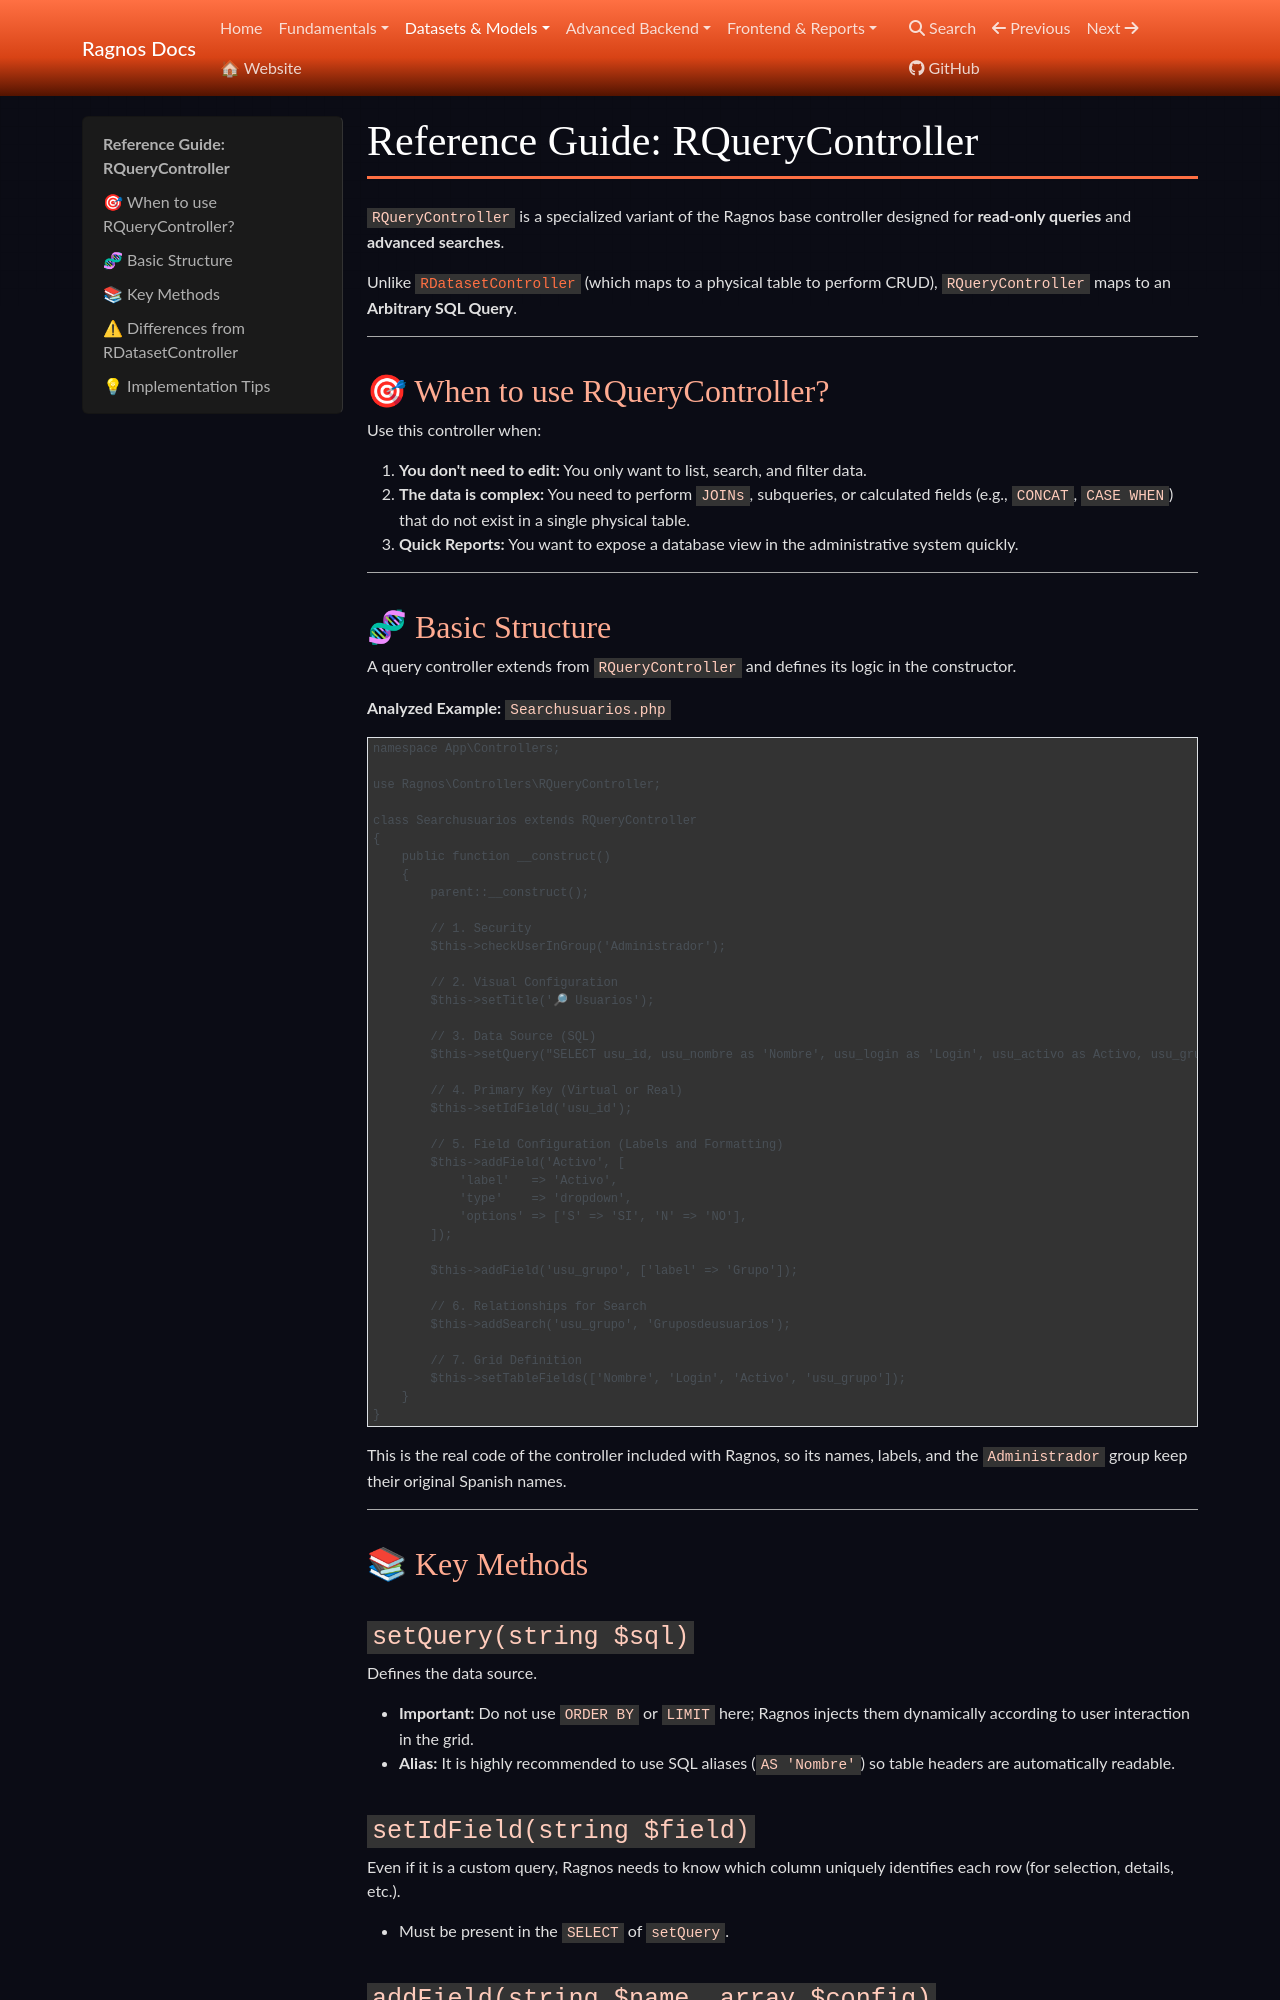

repository: cgarciagl/Ragnos · page: docs/en/datasets/guia_RQueryController/index.html · generator: mkdocs

# Reference Guide: RQueryController

`RQueryController` is a specialized variant of the Ragnos base controller designed for **read-only queries** and **advanced searches**.

Unlike [`RDatasetController`](datasets.md) (which maps to a physical table to perform CRUD), `RQueryController` maps to an **Arbitrary SQL Query**.

---

## 🎯 When to use RQueryController?

Use this controller when:

1.  **You don't need to edit:** You only want to list, search, and filter data.
2.  **The data is complex:** You need to perform `JOINs`, subqueries, or calculated fields (e.g., `CONCAT`, `CASE WHEN`) that do not exist in a single physical table.
3.  **Quick Reports:** You want to expose a database view in the administrative system quickly.

---

## 🧬 Basic Structure

A query controller extends from `RQueryController` and defines its logic in the constructor.

**Analyzed Example:** `Searchusuarios.php`

```php
namespace App\Controllers;

use Ragnos\Controllers\RQueryController;

class Searchusuarios extends RQueryController
{
    public function __construct()
    {
        parent::__construct();

        // 1. Security
        $this->checkUserInGroup('Administrador');

        // 2. Visual Configuration
        $this->setTitle('🔎 Usuarios');

        // 3. Data Source (SQL)
        $this->setQuery("SELECT usu_id, usu_nombre as 'Nombre', usu_login as 'Login', usu_activo as Activo, usu_grupo FROM gen_usuarios");

        // 4. Primary Key (Virtual or Real)
        $this->setIdField('usu_id');

        // 5. Field Configuration (Labels and Formatting)
        $this->addField('Activo', [
            'label'   => 'Activo',
            'type'    => 'dropdown',
            'options' => ['S' => 'SI', 'N' => 'NO'],
        ]);

        $this->addField('usu_grupo', ['label' => 'Grupo']);

        // 6. Relationships for Search
        $this->addSearch('usu_grupo', 'Gruposdeusuarios');

        // 7. Grid Definition
        $this->setTableFields(['Nombre', 'Login', 'Activo', 'usu_grupo']);
    }
}
```

This is the real code of the controller included with Ragnos, so its names, labels, and the `Administrador` group keep their original Spanish names.

---

## 📚 Key Methods

### `setQuery(string $sql)`

Defines the data source.

- **Important:** Do not use `ORDER BY` or `LIMIT` here; Ragnos injects them dynamically according to user interaction in the grid.
- **Alias:** It is highly recommended to use SQL aliases (`AS 'Nombre'`) so table headers are automatically readable.

### `setIdField(string $field)`

Even if it is a custom query, Ragnos needs to know which column uniquely identifies each row (for selection, details, etc.).

- Must be present in the `SELECT` of `setQuery`.
